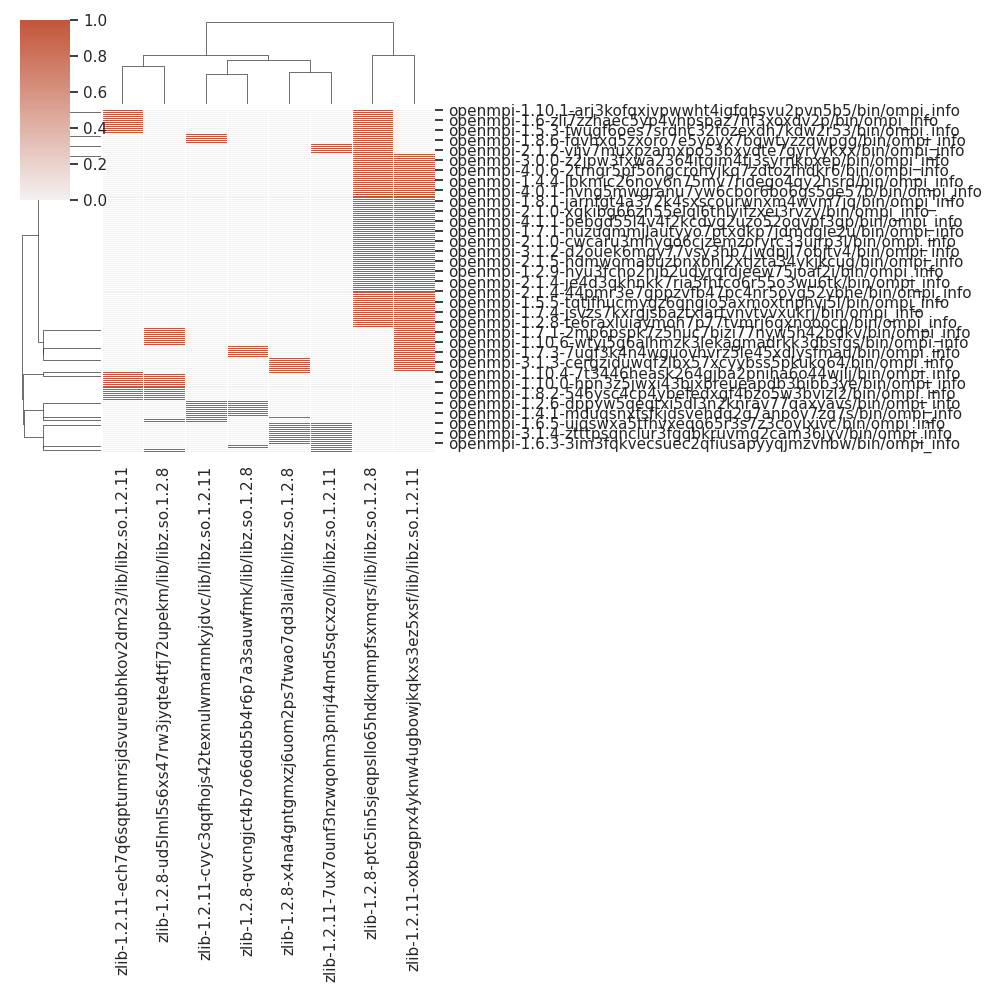

The file beside this chart, header and first rows:
, zlib-1.2.11-ech7q6sqptumrsjdsvureubhkov2…, zlib-1.2.8-ptc5in5sjeqpsllo65hdkqnmpfsxm…, zlib-1.2.8-x4na4gntgmxzj6uom2ps7twao7qd3…, zlib-1.2.11-cvyc3qqfhojs42texnulwmarnnky…, zlib-1.2.8-qvcngjct4b7o66db5b4r6p7a3sauw…, zlib-1.2.8-ud5lml5s6xs47rw3jyqte4tfj72up…, zlib-1.2.11-7ux7ounf3nzwqohm3pnrj44md5sq…, zlib-1.2.11-oxbegprx4yknw4ugbowjkqkxs3ez…
openmpi-3.0.5-chhthuirkhlgoesepltq52zbul…, 0, 1, 0, 0, 0, 0, 0, 1
openmpi-2.1.2-vijv7muxpzamxpo53bxvdte7gy…, 0, 1, 0, 0, 0, 0, 1, 0
openmpi-3.0.5-4wuliiztujuqak5qnpbtgf3sjv…, 0, 1, 0, 0, 0, 0, 0, 1
openmpi-1.4.1-mduqsnxfsfkjdsvehdq2g7anpo…, 0, 0, 0, 1, 1, 0, 0, 0
openmpi-3.1.5-6erwr6sxogugpjmukjwkkvmzqu…, 0, 0, 0, 1, 1, 0, 0, 0
openmpi-2.0.0-tzryjbgdxperwyhmkvpf4mv5by…, 0, 0, 1, 0, 0, 0, 1, 0
openmpi-1.8.6-yhnqz5bs5acoj22oc7gglriic3…, 0, 0, 0, 1, 1, 0, 0, 0
openmpi-1.2.8-te6raxluiaymoh7p77tvmrj6qx…, 0, 1, 0, 0, 0, 0, 0, 1
openmpi-1.8-asvj3zwactwu5bah4yzktrirrosi…, 0, 1, 0, 0, 0, 0, 0, 1
openmpi-3.1.4-njfy35p7xjd5l2ypjujcluaoi4…, 0, 0, 0, 0, 1, 0, 1, 0
openmpi-1.5.3-fwugf6oes7srdnc32fozexdh7k…, 1, 1, 0, 0, 0, 0, 0, 0
openmpi-2.0.1-w77twfca3ho3rgw5qn7fixbpdo…, 0, 1, 0, 0, 0, 0, 0, 1
openmpi-3.0.1-23fbrhappocbgoftr4jw33zzth…, 0, 1, 0, 0, 0, 0, 0, 1
openmpi-1.5.4-rg5ss23u6fdgqgwnuhgpgwddjn…, 0, 0, 1, 0, 0, 0, 0, 1
openmpi-1.10.6-wtyj5g6alhmzk3lekagmadrkk…, 0, 0, 0, 0, 0, 1, 0, 1
openmpi-1.7.4-iy6oyfu6ykcfknixuooyverrg5…, 0, 1, 0, 0, 0, 0, 0, 1
openmpi-1.7.4-jsvzs7kxrgjsbaztxiartvnvtv…, 0, 1, 0, 0, 0, 0, 0, 1
openmpi-1.6.3-3im3fqkvecsuec2qfiusapyyqj…, 0, 0, 1, 0, 0, 0, 1, 0
openmpi-1.2.7-crc4veqgqjvfebepfcbazygpdt…, 0, 0, 0, 1, 1, 0, 0, 0
openmpi-4.1.0-cyr2rp6igem3me4ofcivr34kxs…, 0, 1, 0, 0, 0, 0, 1, 0
openmpi-3.0.0-wxjaoioqrtnaynl2aajvqk4zyf…, 0, 1, 0, 0, 0, 0, 0, 1
openmpi-3.1.6-66shyp7nducutkqp3jpm4u4stk…, 1, 0, 0, 0, 0, 1, 0, 0
openmpi-1.8.3-a7qv2qzunftblew675qlcvqqyg…, 0, 0, 1, 0, 0, 0, 0, 1
openmpi-1.3.4-vn2u4hutchopkoz46cuofoiw77…, 0, 1, 0, 0, 0, 0, 0, 1
openmpi-4.0.6-tclaiho6htvcrtqvk3hyxarfgw…, 0, 0, 0, 0, 1, 0, 0, 1
openmpi-2.0.4-l75f55k274v7yk6tg66z5azix7…, 1, 0, 0, 0, 0, 1, 0, 0
openmpi-1.3-myrw6am2mv3pmlo4qtxnqcdxfffc…, 0, 0, 1, 0, 0, 0, 1, 0
openmpi-1.7.2-qzqwilb6hwxuhshlzkb7l27yop…, 0, 1, 0, 0, 0, 0, 0, 1
openmpi-1.8-fxga7g5id63f5wcdpyxtegmpcdzc…, 0, 0, 1, 0, 0, 0, 0, 1
openmpi-2.0.0-qaosfszxzq73e3kl4nq2czypat…, 0, 0, 0, 0, 0, 1, 1, 0
openmpi-4.0.4-xfthc5w3jledrdhqz7ky7ml2oe…, 0, 0, 1, 0, 0, 0, 1, 0
openmpi-1.3-ziy6mybkhfcicjb2krjj72ttepv7…, 0, 0, 1, 0, 0, 0, 1, 0
openmpi-1.8.2-ykep7u2mwi5im7gchfcsfza6hp…, 1, 1, 0, 0, 0, 0, 0, 0
openmpi-3.1.4-ztttpsqnclur3fgqbkruvmg2ca…, 0, 0, 1, 0, 0, 0, 1, 0
openmpi-1.5.3-ouuqvph6dsmipl6ysglbvei5ne…, 1, 0, 0, 0, 0, 1, 0, 0
openmpi-1.3.3-5bsn3msr2fo56ixtzabum4cien…, 0, 1, 0, 0, 0, 0, 0, 1
openmpi-1.5.5-tqtjfhucmygz6qngio5axmoxtn…, 0, 1, 0, 0, 0, 0, 0, 1
openmpi-1.8.7-3tiqcfg737dhhwrdkpkwyskgpw…, 0, 1, 0, 0, 0, 0, 0, 1
openmpi-1.6.1-xha7jwvvqbbwlw6zf2ci6unuz2…, 0, 1, 0, 0, 0, 0, 0, 1
openmpi-4.0.2-oae2pf5b46txzdibgtk4rp2gnl…, 0, 1, 0, 0, 0, 0, 0, 1
openmpi-4.0.1-lqvbkq4mgy7ujh2w36e7zg66ip…, 0, 0, 0, 0, 0, 1, 0, 1
openmpi-1.3.1-wmhsgo4crpvjniz3xn76zs6dde…, 0, 1, 0, 0, 0, 0, 0, 1
openmpi-2.1.4-44pmr3e7gppzvfb47pc4nr5oyg…, 0, 1, 0, 0, 0, 0, 0, 1
openmpi-1.4.4-325e5gxumzokrtui7ya57ufafr…, 0, 1, 0, 0, 0, 0, 0, 1
openmpi-1.4-jfwmqdiwqi7obagz53bcbtok6bu5…, 0, 1, 0, 0, 0, 0, 0, 1
openmpi-1.8.2-546ysc4cp4ybefedxgf4bzo5w3…, 1, 0, 0, 0, 0, 1, 0, 0
openmpi-1.5-4uywtteraarzaadkhqfrtzilhvz6…, 0, 0, 0, 0, 1, 0, 0, 1
openmpi-1.8.8-njt32gq5vkikpi5wu6c7flfr7q…, 0, 1, 0, 0, 0, 0, 0, 1
openmpi-1.6-lfguz4owo6a4g7meqxgkgr3a5p4y…, 1, 0, 0, 0, 0, 1, 0, 0
openmpi-1.8.5-6mwq5l4772jz4y2wq72wjcn2xf…, 0, 1, 0, 0, 0, 0, 0, 1
openmpi-2.1.4-je4d3qkhnkk7ria5fhfco6r55o…, 0, 1, 0, 0, 0, 0, 0, 1
openmpi-1.8.4-qhfuu7fn4j4mgulpqtm6fx5676…, 0, 1, 0, 0, 0, 0, 0, 1
openmpi-1.6.2-z5xzpz6z2qvlivgmgextvsj3d4…, 0, 1, 0, 0, 0, 0, 0, 1
openmpi-1.5.4-z5mtuqca3lu6ufxrrua2ttkfxo…, 0, 1, 0, 0, 0, 0, 0, 1
openmpi-4.1.0-frzo7ozqa5wwdvipbeqtzzlvta…, 0, 0, 1, 0, 0, 0, 1, 0
openmpi-1.7.3-7ugf3k4n4wguovhvrz5le45xdl…, 0, 0, 0, 0, 1, 0, 0, 1
openmpi-1.6.4-lyceezbaiwzg2wyx62rrhlun3f…, 0, 1, 0, 0, 0, 0, 0, 1
openmpi-1.2.9-hyu3fcho2njb2udyrqfdjeew75…, 0, 1, 0, 0, 0, 0, 0, 1
openmpi-3.0.2-7hk3m5xfctpgain26tgb2hdjep…, 1, 1, 0, 0, 0, 0, 0, 0
openmpi-1.5.2-octx63py7zmkkznfksrhfv7776…, 0, 1, 0, 0, 0, 0, 0, 1
... 110 more rows
